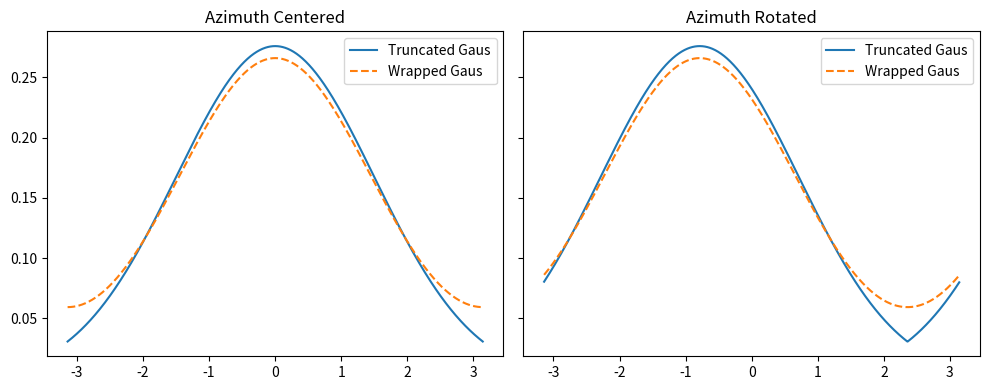

The matplotlib source for this figure:
#!/usr/bin/env python3
# -*- coding: utf-8 -*-
"""
Created on August 21 06:55 2024
Created in PyCharm
Created as QGP_Scripts/wrap_truncate_comparison

[redacted]
"""

import numpy as np
import matplotlib.pyplot as plt


def main():
    """
    Compare Gaussian distributions wrapped around the azimuth to those truncated.
    :return:
    """
    a, x0, sigma = 1, 0, 1.5
    n_points = 1000
    n_wrap = 5

    az_range_points = np.linspace(-np.pi, np.pi, n_points)
    bin_width = az_range_points[1] - az_range_points[0]

    truncated_gaus = gaus(az_range_points, a, x0, sigma)
    truncated_gaus_integral = np.sum(truncated_gaus) * bin_width
    truncated_gaus /= truncated_gaus_integral

    wrapped_gaus = gaus(az_range_points, a, x0, sigma)
    for wrap_i in range(n_wrap):
        neg_wrap_gaus = gaus(az_range_points - 2 * np.pi * (wrap_i + 1), a, x0, sigma)
        pos_wrap_gaus = gaus(az_range_points + 2 * np.pi * (wrap_i + 1), a, x0, sigma)
        wrapped_gaus += neg_wrap_gaus + pos_wrap_gaus
    wrapped_gaus_integral = np.sum(wrapped_gaus) * bin_width
    wrapped_gaus /= wrapped_gaus_integral

    fig, (ax, ax2) = plt.subplots(1, 2, sharey='all', figsize=(10, 4))
    ax.plot(az_range_points, truncated_gaus, label='Truncated Gaus')
    ax.plot(az_range_points, wrapped_gaus, ls='--', label='Wrapped Gaus')
    ax.set_title('Azimuth Centered')
    ax.legend()

    rotate_azimuth_angle = np.pi / 4
    truncated_gaus_rotated = shift_array(truncated_gaus, int(rotate_azimuth_angle / (2 * np.pi) * n_points))
    wrapped_gaus_rotated = shift_array(wrapped_gaus, int(rotate_azimuth_angle / (2 * np.pi) * n_points))
    # fig, ax = plt.subplots()
    ax2.plot(az_range_points, truncated_gaus_rotated, label='Truncated Gaus')
    ax2.plot(az_range_points, wrapped_gaus_rotated, ls='--', label='Wrapped Gaus')
    ax2.set_title('Azimuth Rotated')
    ax2.legend()
    fig.tight_layout()

    plt.show()

    print('donzo')


def shift_array(arr, n):
    return np.concatenate((arr[n:], arr[:n]))


def gaus(x, a, x0, sigma):
    return a * np.exp(-0.5 * (x - x0)**2 / sigma**2)


if __name__ == '__main__':
    main()
